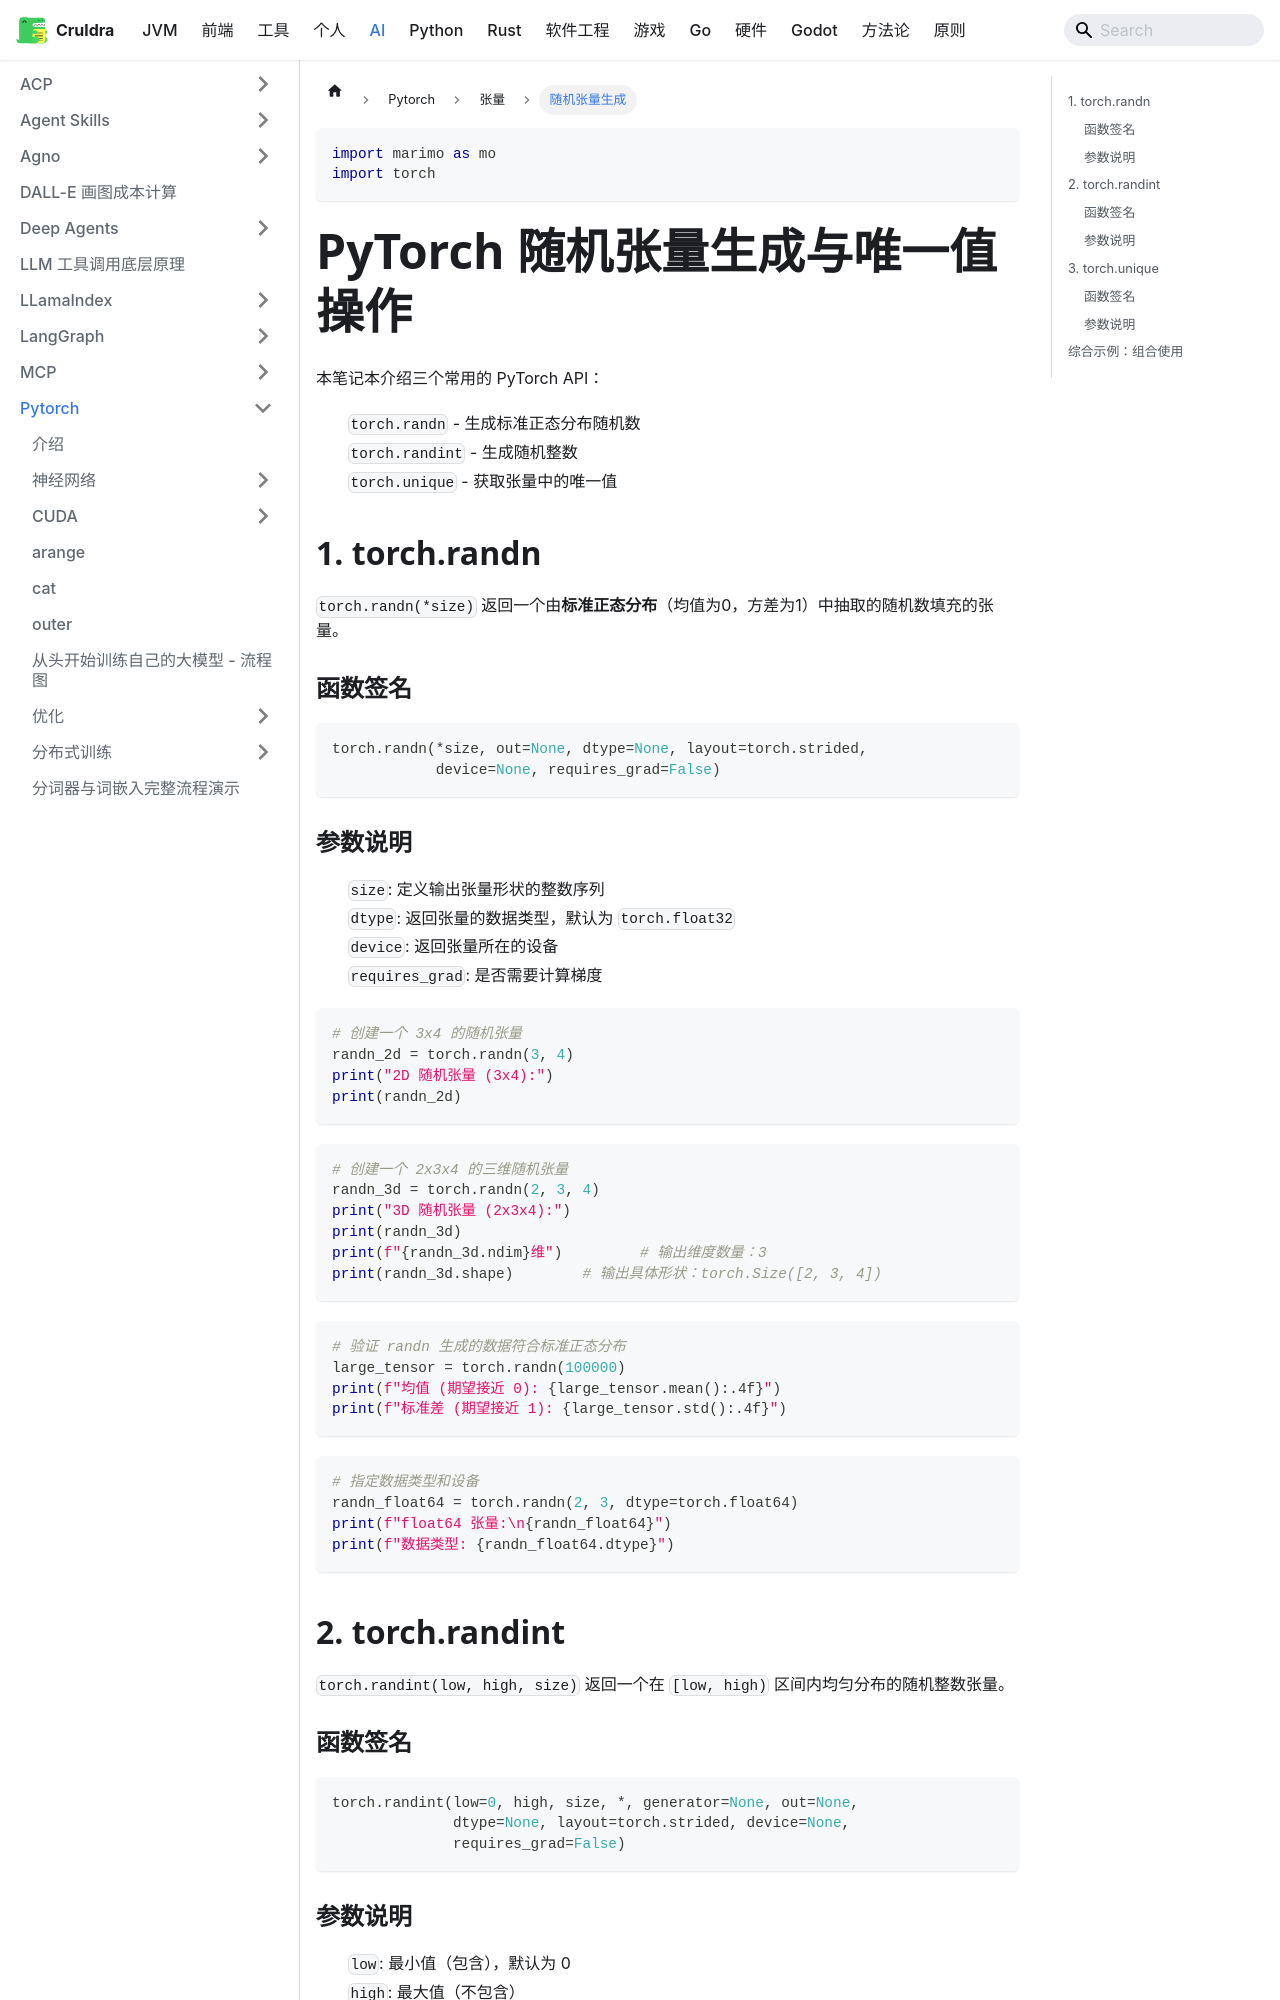

repository: cruldra/notes3 · page: docs/AI/Pytorch/张量/随机张量生成.html · generator: docusaurus

---
title: 随机张量生成
marimo-version: 0.19.2
width: medium
---

```python {.marimo hide_code="true"}
import marimo as mo
import torch
```

# PyTorch 随机张量生成与唯一值操作

本笔记本介绍三个常用的 PyTorch API：
- `torch.randn` - 生成标准正态分布随机数
- `torch.randint` - 生成随机整数
- `torch.unique` - 获取张量中的唯一值

## 1. torch.randn

`torch.randn(*size)` 返回一个由**标准正态分布**（均值为0，方差为1）中抽取的随机数填充的张量。

### 函数签名
```python
torch.randn(*size, out=None, dtype=None, layout=torch.strided,
            device=None, requires_grad=False)
```

### 参数说明
- `size`: 定义输出张量形状的整数序列
- `dtype`: 返回张量的数据类型，默认为 `torch.float32`
- `device`: 返回张量所在的设备
- `requires_grad`: 是否需要计算梯度

```python {.marimo}
# 创建一个 3x4 的随机张量
randn_2d = torch.randn(3, 4)
print("2D 随机张量 (3x4):")
print(randn_2d)
```

```python {.marimo}
# 创建一个 2x3x4 的三维随机张量
randn_3d = torch.randn(2, 3, 4)
print("3D 随机张量 (2x3x4):")
print(randn_3d)
print(f"{randn_3d.ndim}维")         # 输出维度数量：3
print(randn_3d.shape)        # 输出具体形状：torch.Size([2, 3, 4])
```

```python {.marimo}
# 验证 randn 生成的数据符合标准正态分布
large_tensor = torch.randn(100000)
print(f"均值 (期望接近 0): {large_tensor.mean():.4f}")
print(f"标准差 (期望接近 1): {large_tensor.std():.4f}")
```

```python {.marimo}
# 指定数据类型和设备
randn_float64 = torch.randn(2, 3, dtype=torch.float64)
print(f"float64 张量:\n{randn_float64}")
print(f"数据类型: {randn_float64.dtype}")
```

## 2. torch.randint

`torch.randint(low, high, size)` 返回一个在 `[low, high)` 区间内均匀分布的随机整数张量。

### 函数签名
```python
torch.randint(low=0, high, size, *, generator=None, out=None,
              dtype=None, layout=torch.strided, device=None,
              requires_grad=False)
```
